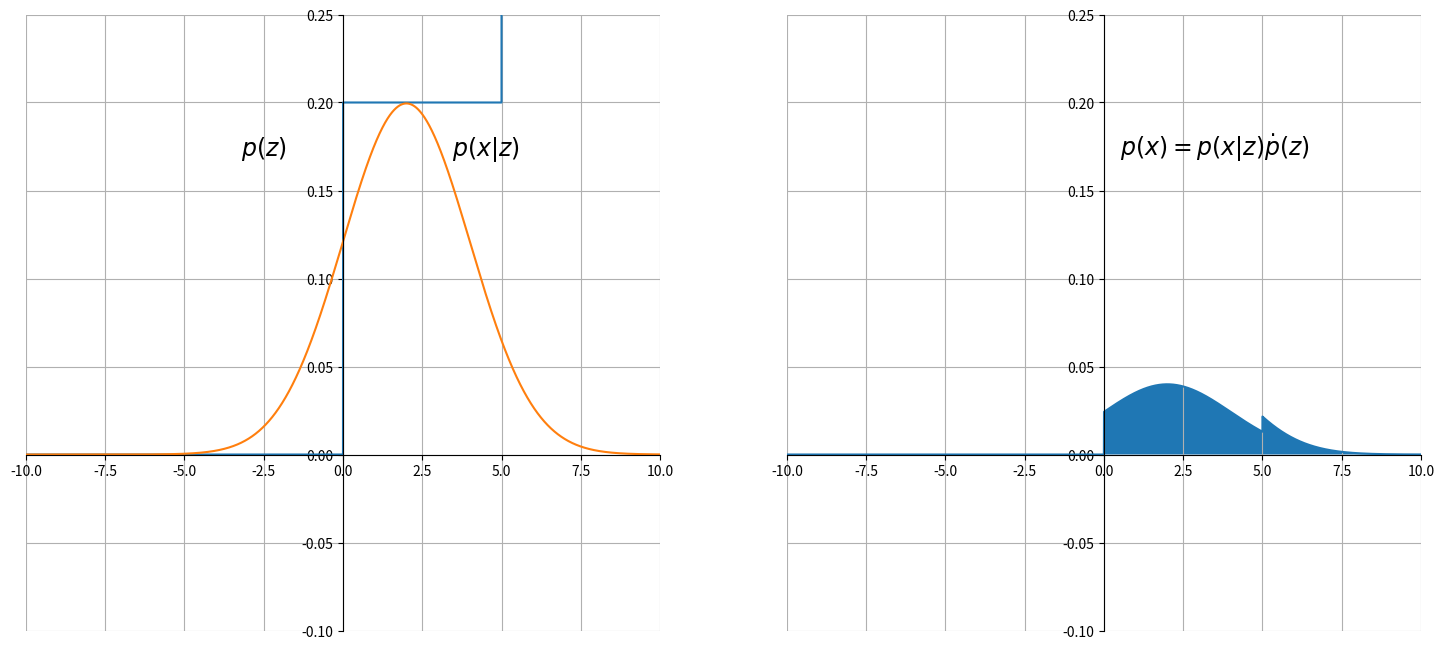

Write Python code to recreate this figure. (Note: this script raises an exception after producing the figure.)
#!/usr/bin/env python
# -*- coding: utf-8 -*-
# Ref https://www.science-emergence.com/Articles/How-to-calculate-and-visualize-Kullback-Leibler-divergence-using-python-/
import matplotlib.pyplot as plt
import numpy as np
import matplotlib.mlab as mlab
import os
from scipy.stats import norm, bernoulli, uniform
from scipy.integrate import quad

FIG_PATH = os.getcwd() + "/figures/"


def p_z(z):
    # return bernoulli.pdf(z, 0, 2)
    return uniform.pdf(z, 0, 5) + 2 * uniform.pdf(z, 5, 6)


def p_xz(x):
    return norm.pdf(x, 2, 2)


def marginal_distribution(x):
    return p_z(x) * p_xz(x)


range = np.arange(-10, 10, 0.001)

fig = plt.figure(figsize=(18, 8), dpi=100)

# ---------- First Plot

ax = fig.add_subplot(1, 2, 1)
ax.grid(True)
ax.spines['left'].set_position('zero')
ax.spines['right'].set_color('none')
ax.spines['bottom'].set_position('zero')
ax.spines['top'].set_color('none')
ax.set_xlim(-10, 10)
ax.set_ylim(-0.1, 0.25)

ax.text(-2.5, 0.17, '$p(z)$', horizontalalignment='center', fontsize=17)
ax.text(4.5, 0.17, '$p(x|z)$', horizontalalignment='center', fontsize=17)

plt.plot(range, p_z(range))
plt.plot(range, p_xz(range))

# ---------- Second Plot

ax = fig.add_subplot(1, 2, 2)
ax.grid(True)
ax.spines['left'].set_position('zero')
ax.spines['right'].set_color('none')
ax.spines['bottom'].set_position('zero')
ax.spines['top'].set_color('none')
ax.set_xlim(-10, 10)
ax.set_ylim(-0.1, 0.25)

ax.text(3.5, 0.17, r'$p(x) = p(x|z) \dot p(z)$', horizontalalignment='center', fontsize=17)

ax.plot(range, marginal_distribution(range))

ax.fill_between(range, 0, marginal_distribution(range))

plt.savefig(FIG_PATH + 'Marginal_distribution.png', bbox_inches='tight')
plt.show()
